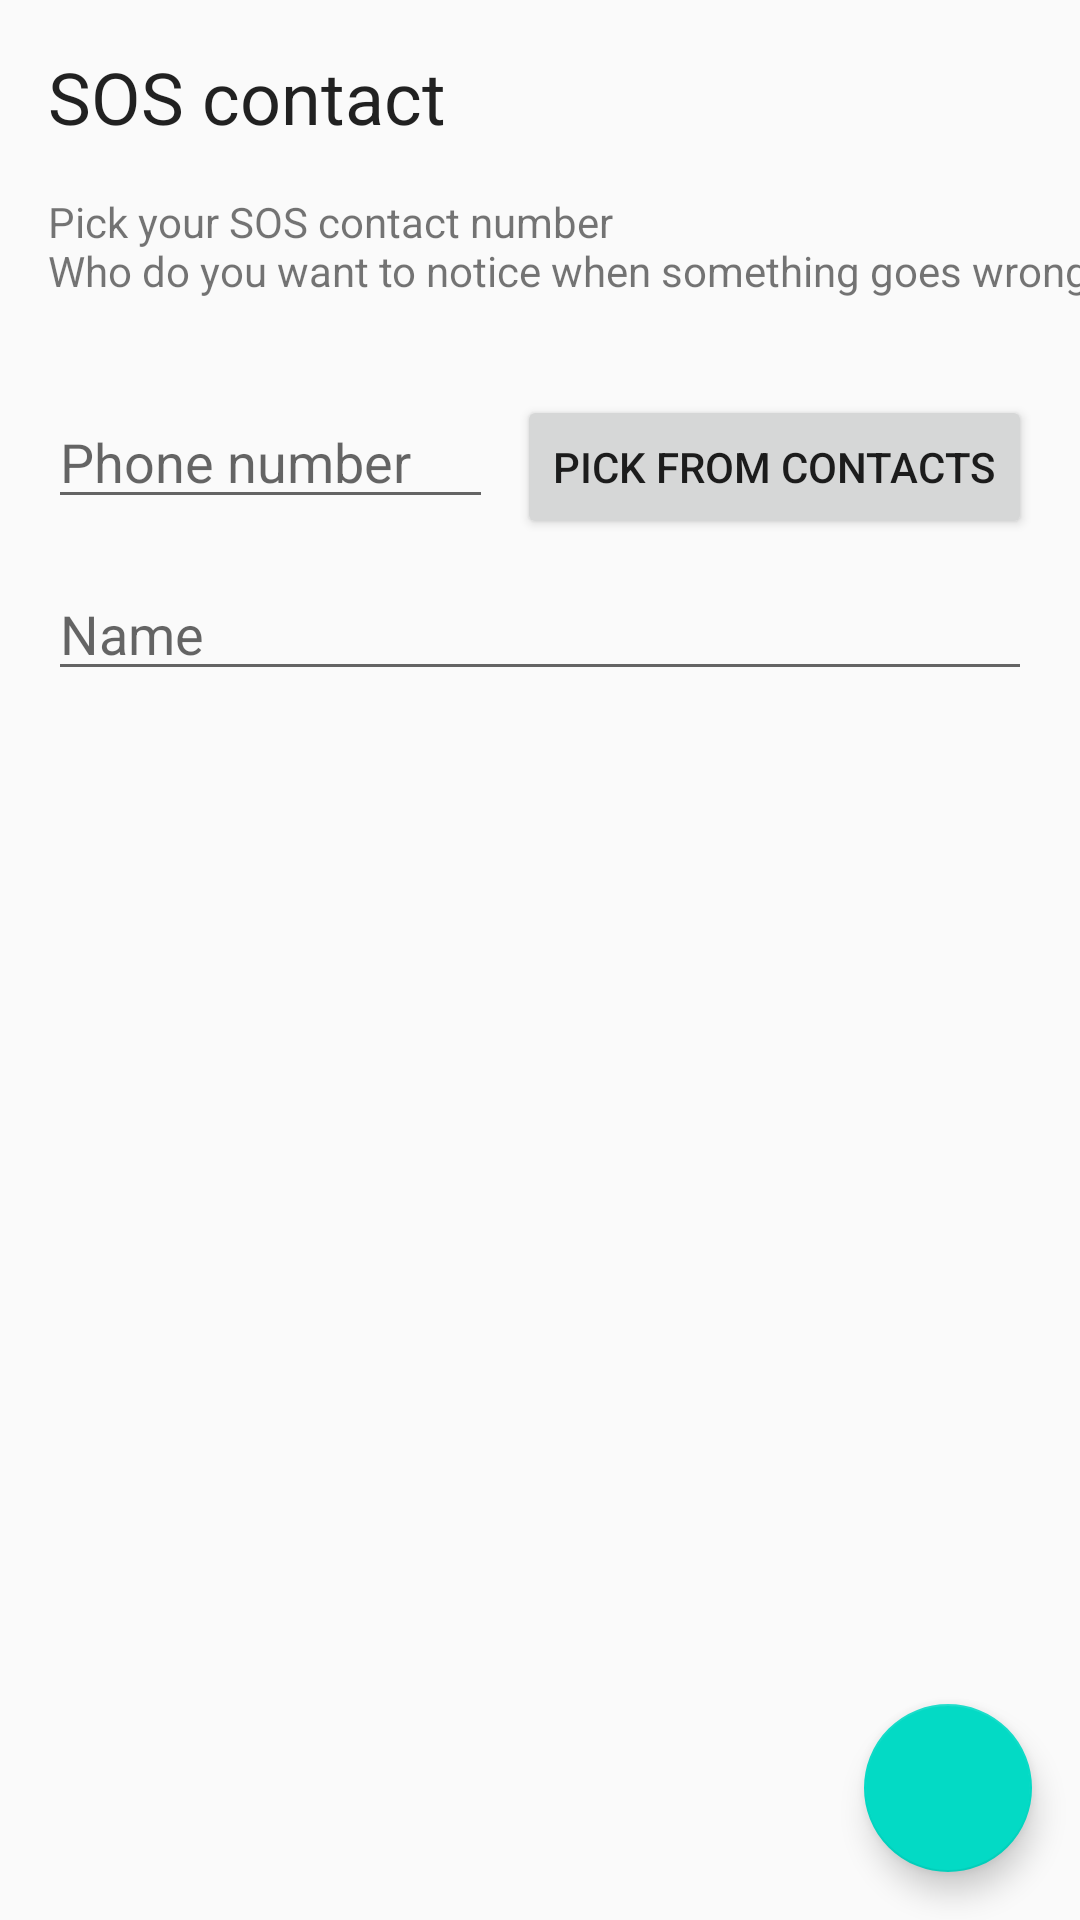

The Android layout XML behind this screen, and the referenced resources:
<!-- AndroidManifest.xml: application theme AppTheme -->
<!-- res/layout/activity_contact.xml -->
<?xml version="1.0" encoding="utf-8"?>
<android.support.constraint.ConstraintLayout xmlns:android="http://schemas.android.com/apk/res/android"
    xmlns:app="http://schemas.android.com/apk/res-auto"
    xmlns:tools="http://schemas.android.com/tools"
    android:layout_width="match_parent"
    android:layout_height="match_parent"
    tools:context="io.github.example.extremesportssos.view.contact.ConfigureContactActivity">

    <TextView
        android:id="@+id/textView"
        android:layout_width="wrap_content"
        android:layout_height="wrap_content"
        android:layout_marginEnd="16dp"
        android:layout_marginStart="16dp"
        android:layout_marginTop="16dp"
        android:text="@string/configure_contact_title"
        android:textAppearance="@style/TextAppearance.AppCompat.Headline"
        app:layout_constraintStart_toStartOf="parent"
        app:layout_constraintTop_toTopOf="parent"
        tools:text="SOS contact" />

    <TextView
        android:id="@+id/textView2"
        android:layout_width="wrap_content"
        android:layout_height="wrap_content"
        android:layout_marginEnd="16dp"
        android:layout_marginStart="16dp"
        android:layout_marginTop="16dp"
        android:text="@string/configure_contact_text"
        app:layout_constraintStart_toStartOf="parent"
        app:layout_constraintTop_toBottomOf="@+id/textView" />

    <EditText
        android:id="@+id/info"
        android:layout_width="0dp"
        android:layout_height="wrap_content"
        android:layout_marginStart="16dp"
        android:layout_marginTop="32dp"
        android:ems="10"
        android:hint="@string/configure_contact_hint_phone"
        android:inputType="phone"
        app:layout_constraintEnd_toStartOf="@+id/pick"
        app:layout_constraintStart_toStartOf="parent"
        app:layout_constraintTop_toBottomOf="@+id/textView2" />

    <Button
        android:id="@+id/pick"
        android:layout_width="wrap_content"
        android:layout_height="wrap_content"
        android:layout_marginEnd="16dp"
        android:layout_marginStart="8dp"
        android:layout_marginTop="32dp"
        android:drawableEnd="@drawable/ic_person"
        android:text="@string/configure_contact_pick"
        app:layout_constraintEnd_toEndOf="parent"
        app:layout_constraintStart_toEndOf="@+id/info"
        app:layout_constraintTop_toBottomOf="@+id/textView2" />

    <EditText
        android:id="@+id/name"
        android:layout_width="0dp"
        android:layout_height="wrap_content"
        android:layout_marginEnd="16dp"
        android:layout_marginStart="16dp"
        android:layout_marginTop="16dp"
        android:ems="10"
        android:hint="@string/configure_contact_hint_name"
        android:inputType="textPersonName"
        app:layout_constraintEnd_toEndOf="parent"
        app:layout_constraintHorizontal_bias="0.0"
        app:layout_constraintStart_toStartOf="parent"
        app:layout_constraintTop_toBottomOf="@+id/info" />

    <android.support.design.widget.FloatingActionButton
        android:id="@+id/next"
        android:layout_width="wrap_content"
        android:layout_height="wrap_content"
        android:layout_marginBottom="16dp"
        android:layout_marginEnd="16dp"
        android:clickable="true"
        android:focusable="true"
        app:layout_constraintBottom_toBottomOf="parent"
        app:layout_constraintEnd_toEndOf="parent"
        app:srcCompat="@drawable/ic_navigate_next" />


</android.support.constraint.ConstraintLayout>
<!-- resources referenced by this layout -->
<resources>
  <string name="configure_contact_hint_name">Name</string>
  <string name="configure_contact_hint_phone">Phone number</string>
  <string name="configure_contact_pick">Pick from contacts</string>
  <string name="configure_contact_text">Pick your SOS contact number\nWho do you want to notice when something goes wrong?</string>
  <string name="configure_contact_title">SOS contact</string>
  <style name="AppTheme" parent="Theme.AppCompat.Light.DarkActionBar">
          
          <item name="colorPrimary">@color/colorPrimary</item>
          <item name="colorPrimaryDark">@color/colorPrimaryDark</item>
          <item name="colorAccent">@color/colorAccent</item>
      </style>
  <!-- not gathered from this repository: default colours our renderer supplied (Android Studio template values) -->
  <color name="colorPrimary">#FF6200EE</color>
  <color name="colorPrimaryDark">#FF3700B3</color>
  <color name="colorAccent">#FF03DAC5</color>
</resources>
